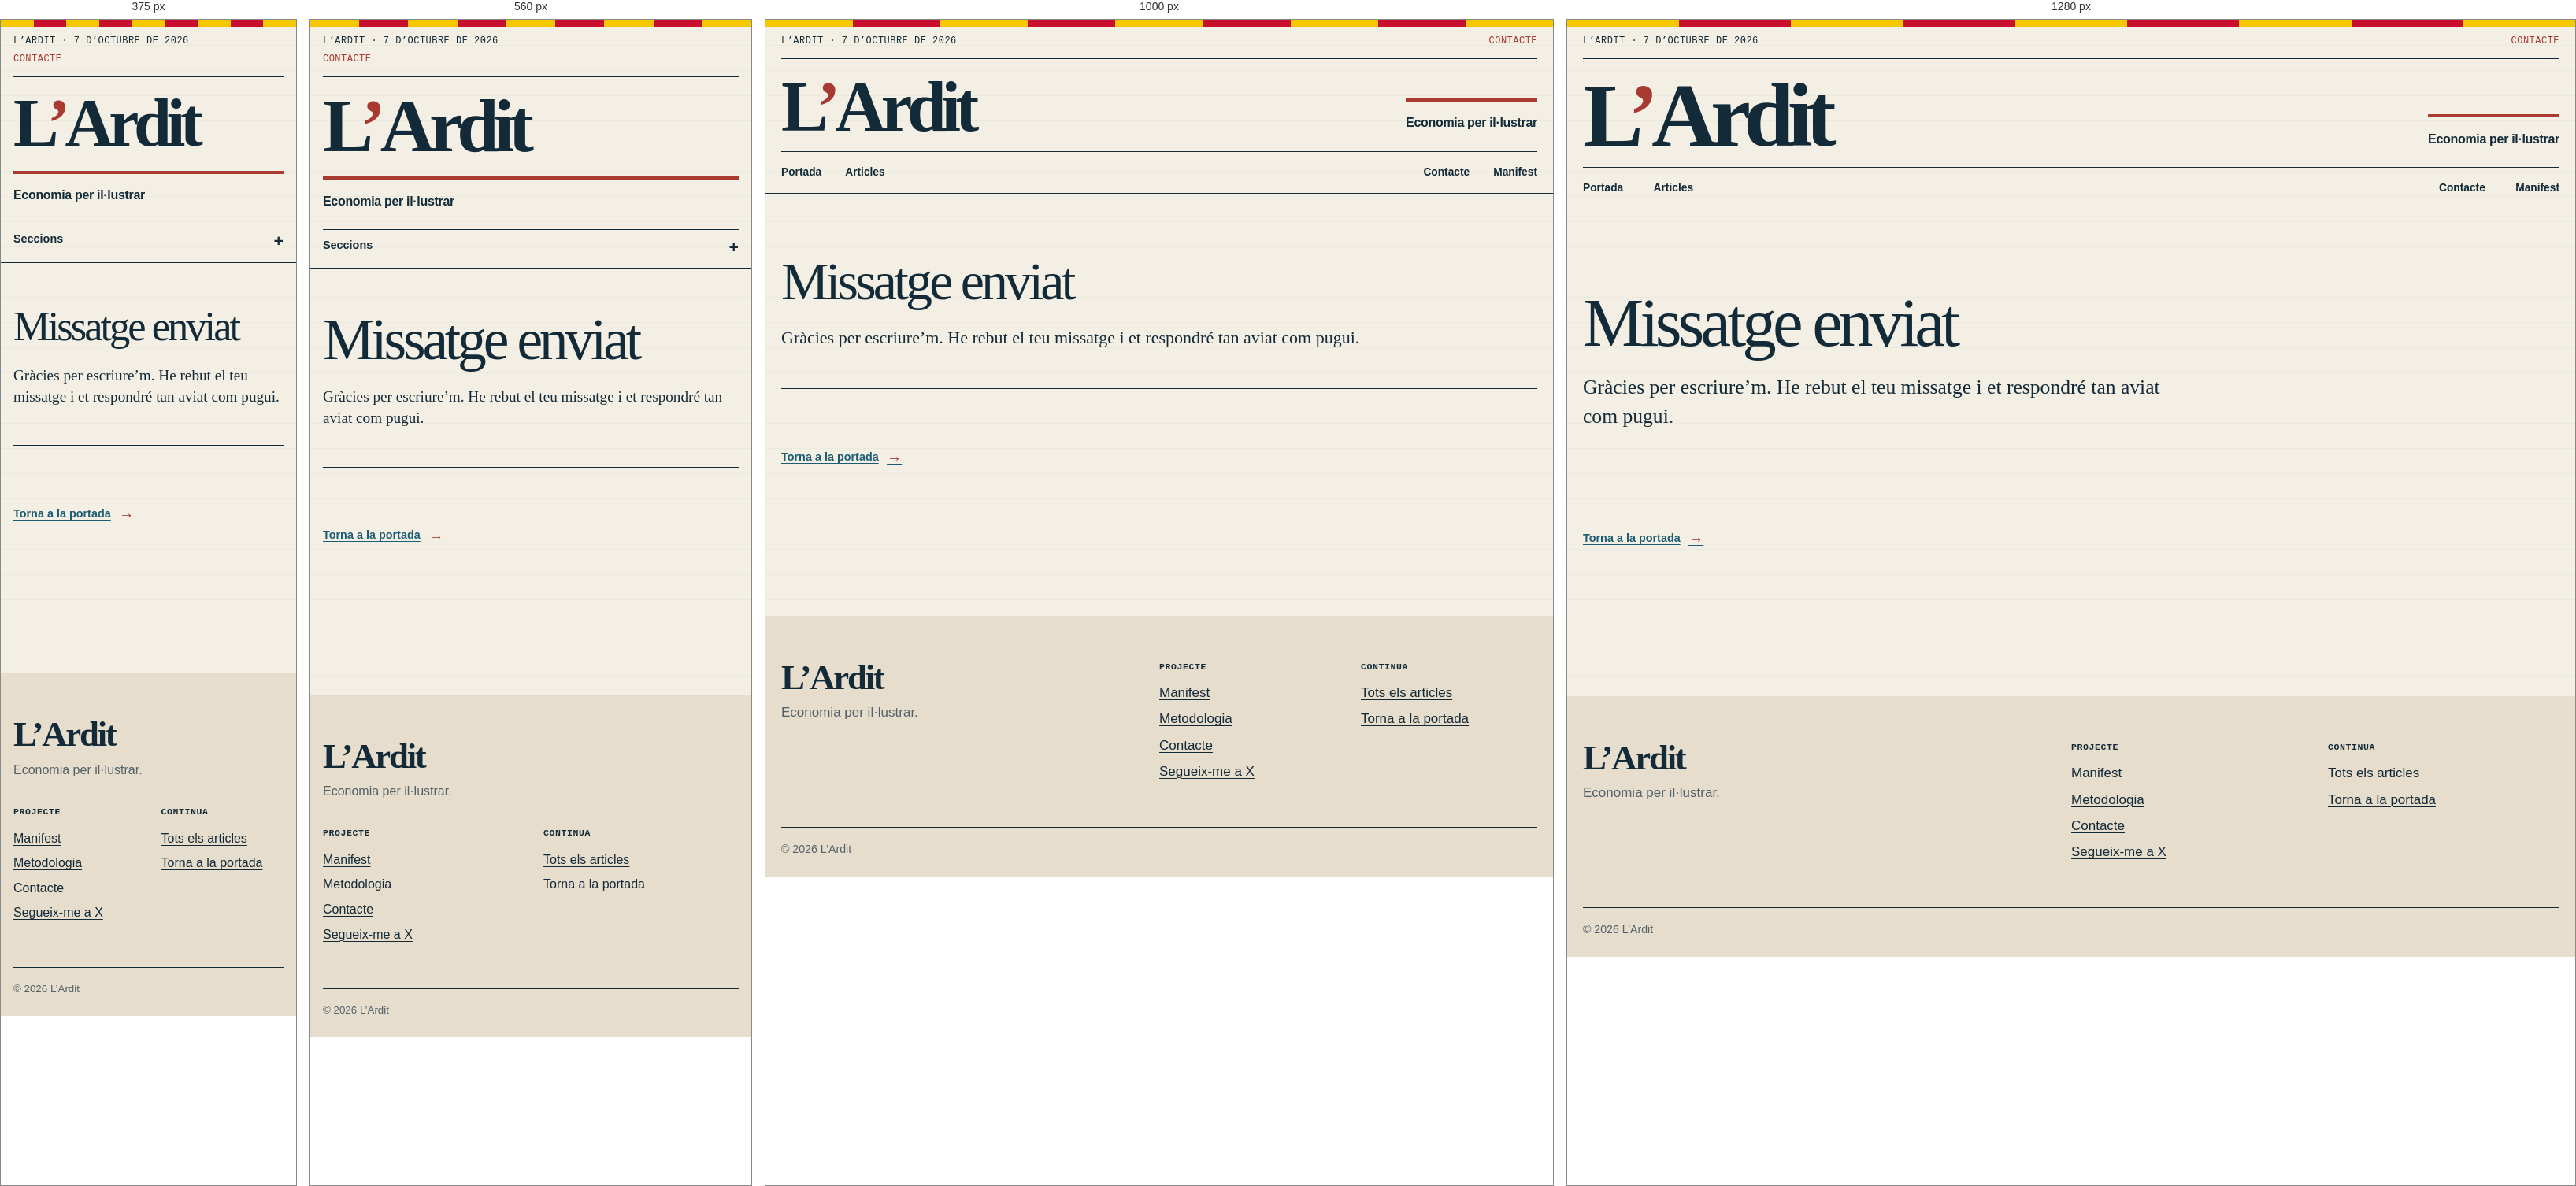
Rendered at 375 px, 560 px, 1000 px and 1280 px, left to right.

<!-- file: index.html -->
<!doctype html>
<html lang="ca">
  <head>
    <meta charset="utf-8">
    <meta name="viewport" content="width=device-width, initial-scale=1">
    <title>Missatge enviat — L’Ardit</title>
    <meta name="description" content="Confirmació d’enviament del formulari de contacte de L’Ardit.">
    <meta name="theme-color" content="#132a38">
    <meta name="robots" content="noindex,follow">
    <link rel="icon" href="/favicon.ico" sizes="16x16 32x32 48x48">
    <link rel="icon" type="image/png" sizes="96x96" href="/favicon.png">
    <link rel="apple-touch-icon" sizes="180x180" href="/apple-touch-icon.png">
    <link rel="stylesheet" href="/assets/styles.css?v=20261104-instagram">
    <script src="/assets/main.js?v=20261104-instagram" defer></script>
  </head>
  <body>
    <a class="skip-link" href="#contingut">Ves al contingut</a>
    <header class="shell">
      <div class="edition-bar">
        <p>L’Ardit · <span data-current-date>7 d’octubre de 2026</span></p>
        <p class="edition-note">Contacte</p>
      </div>
      <div class="masthead">
        <a class="brand" href="/" aria-label="L’Ardit, portada">L<span class="brand-apostrophe">’</span>Ardit</a>
        <p class="tagline">Economia per il·lustrar</p>
      </div>
    </header>
    <div class="nav-wrap">
      <div class="shell">
        <button class="menu-button" type="button" aria-expanded="false" aria-controls="navegacio" data-menu-button>Seccions</button>
        <nav class="site-nav" id="navegacio" aria-label="Navegació principal" data-site-nav>
          <a href="/">Portada</a>
          <a href="/articles/">Articles</a>
          <a class="nav-contact" href="/contacte/">Contacte</a>
          <a class="nav-manifest" href="/manifest/">Manifest</a>
        </nav>
      </div>
    </div>

    <main id="contingut">
      <header class="shell article-header contact-header">
        <h1 class="article-title">Missatge enviat</h1>
        <p class="article-deck">Gràcies per escriure’m. He rebut el teu missatge i et respondré tan aviat com pugui.</p>
      </header>
      <div class="shell contact-confirmation">
        <p><a class="text-link" href="/">Torna a la portada</a></p>
      </div>
    </main>

    <footer class="footer">
      <div class="shell footer-main">
        <div><p class="footer-brand">L’Ardit</p><p class="footer-tagline">Economia per il·lustrar.</p></div>
        <div><h2>Projecte</h2><ul><li><a href="/manifest/">Manifest</a></li><li><a href="/manifest/#metodologia">Metodologia</a></li><li><a href="/contacte/">Contacte</a></li><li><a href="https://x.com/Xavipalahi" target="_blank" rel="noopener noreferrer">Segueix-me a X</a></li></ul></div>
        <div><h2>Continua</h2><ul><li><a href="/articles/">Tots els articles</a></li><li><a href="/">Torna a la portada</a></li></ul></div>
      </div>
      <div class="shell"><small>© 2026 L’Ardit</small></div>
    </footer>
  </body>
</html>


/* @media block from styles.css */
@media (max-width: 420px) {
  .instagram-share { padding: 1.1rem; }
  .instagram-share__story { grid-template-columns: 70px minmax(0, 1fr); gap: 0.75rem; }
}

/* @media block from styles.css */
@media (min-width: 1101px) {
  /* Centre the menu in the whole space before the text, including the outer margin. */
  .article-layout {
    --article-side-max-width: calc((1240px - var(--article-copy-width) - 2 * var(--article-column-gap)) / 2);
    width: 100%;
    grid-template-columns: minmax(0, 1fr) var(--article-column-gap) minmax(0, var(--article-copy-width)) var(--article-column-gap) minmax(0, 1fr);
    column-gap: 0;
  }
  .article-rail { grid-column: 1 / 3; width: min(var(--article-side-max-width), calc(100% - var(--article-column-gap) - 20px)); justify-self: center; }
  .article-body { grid-column: 3; }
  .margin-note { grid-column: 5; width: min(var(--article-side-max-width), calc(100% - 20px)); }
  .article-side { display: block; grid-column: 5; grid-row: 1; align-self: start; justify-self: center; position: sticky; top: 2rem; width: min(var(--article-side-max-width), calc(100% - 20px)); max-height: calc(100vh - 4rem); max-height: calc(100dvh - 4rem); overflow-y: auto; scrollbar-width: thin; }
  .article-share-icons { display: flex; flex-direction: column; align-items: center; gap: 0.25rem; }
  .article-side .margin-note { width: 100%; margin-top: 1.5rem; }
}

/* @media block from styles.css */
@media (min-width: 701px) and (max-width: 1100px) {
  .article-layout { grid-template-columns: minmax(9rem, 0.45fr) minmax(0, var(--article-copy-width)); }
  .margin-note { grid-column: 2; margin: 0; }
}

/* @media block from styles.css */
@media (max-width: 900px) {
  .hero-copy { grid-column: 1 / span 7; }
  .hero-aside { grid-column: 8 / -1; }
  .story-card, .story-card:first-child, .story-card:nth-child(2) { grid-column: span 6; }
  .story-card.story-card--illustrated { grid-column: 1 / -1; }
  .context-band h2 { grid-column: 1 / span 5; }
  .context-copy { grid-column: 6 / -1; }
  .context-scale { grid-column: 6 / -1; }
  .manifest-copy { grid-column: 2 / span 8; }
  .manifest-aside { grid-column: 10 / -1; }
  .contact-intro { grid-column: 1 / span 5; }
  .contact-form { grid-column: 6 / -1; }
}

/* @media block from styles.css */
@media (max-width: 700px) {
  :root { --page: min(100% - 32px, 1240px); }
  body { font-size: 1rem; }
  .edition-bar { display: block; }
  .edition-note { margin-top: 0.25rem !important; }
  .masthead { display: block; }
  .brand { font-size: clamp(4rem, 23vw, 6rem); }
  .tagline { max-width: none; margin-top: 1.5rem; }
  .menu-button { display: block; }
  .site-nav { display: none; align-items: stretch; gap: 0; padding-bottom: 0.75rem; }
  .site-nav[data-open="true"] { display: grid; }
  .site-nav a { justify-content: start; border-top: 1px solid var(--rule); }
  .nav-contact, .nav-manifest { margin-left: 0; }
  .zero-notice { grid-template-columns: 1fr auto; }
  .zero-notice strong { grid-column: 1; }
  .zero-notice p { grid-column: 1; }
  .zero-notice button { grid-column: 2; grid-row: 1 / span 2; }
  .hero { display: block; }
  .hero-copy { padding: 0 0 3rem; }
  .hero h1, .article-title { font-size: clamp(2.8rem, 14vw, 4.6rem); }
  .hero.hero--balanced h1 { font-size: clamp(2rem, 8.5vw, 2.75rem); }
  .hero-aside { padding: 2rem 0 0; border-top: 1px solid var(--ink); border-left: 0; }
  .section-head { display: block; }
  .section-index { margin-bottom: 1rem; }
  .story-grid { display: block; }
  .story-card, .story-card:first-child, .story-card:nth-child(2) { margin-top: 2rem; }
  .story-card.story-card--illustrated { display: block; }
  .story-card--illustrated .story-cover { margin-top: 1.5rem; }
  .context-band { display: block; padding: 3rem 0; }
  .context-copy, .context-scale { margin-top: 1.5rem; }
  .method .shell { display: block; }
  .principles { margin-top: 3rem; }
  .footer-main { grid-template-columns: 1fr 1fr; }
  .footer-main > div:first-child { grid-column: 1 / -1; }
  .article-layout { display: block; }
  .article-rail { position: static; max-height: none; overflow: visible; margin-bottom: 2rem; padding-bottom: 1rem; border-bottom: 1px solid var(--rule); }
  .article-body { font-size: 1.08rem; }
  .margin-note { margin-top: 2rem; }
  .evidence-grid { grid-template-columns: 1fr; }
  .article-toc ol { display: block; }
  .article-toc li { grid-template-columns: 1.5rem 1fr; }
  .key-points, .thought-experiment { margin-inline: -0.25rem; padding-inline: 1.1rem; }
  .article-figure { margin-inline: -0.25rem; }
  .article-body .concept-note { padding: 0.9rem; }
  .article-body .data-access { font-size: 0.8rem; }
  .article-body .data-access th, .article-body .data-access td { padding: 0.6rem 0.35rem; }
  .method-note summary { font-size: 0.94rem; }
  .evidence-table-wrap { margin-inline: -0.25rem; }
  .evidence-table caption { display: block; width: 100%; }
  .evidence-table thead {
    position: absolute;
    width: 1px;
    height: 1px;
    margin: -1px;
    padding: 0;
    overflow: hidden;
    clip: rect(0 0 0 0);
    white-space: nowrap;
    border: 0;
  }
  .evidence-table, .evidence-table tbody, .evidence-table tr, .evidence-table th, .evidence-table td { display: block; width: 100%; }
  .evidence-table tbody tr { margin-bottom: 1.25rem; padding: 0.2rem 0.9rem 0.6rem; border-top: 4px solid var(--ink); background: var(--paper-light); }
  .evidence-table th, .evidence-table td { padding: 0.7rem 0; border-top: 1px solid var(--rule); }
  .evidence-table th::before, .evidence-table td::before { content: attr(data-label); display: block; margin-bottom: 0.25rem; color: var(--red); font-family: var(--mono); font-size: 0.68rem; font-weight: 700; letter-spacing: 0.04em; text-transform: uppercase; }
  .evidence-table tbody th { border-top: 0; }
  .public-funding-table { display: table; }
  .public-funding-table caption { display: table-caption; }
  .public-funding-table thead { display: table-header-group; position: static; width: auto; height: auto; margin: 0; overflow: visible; clip: auto; white-space: normal; }
  .public-funding-table tbody { display: table-row-group; }
  .public-funding-table tr { display: table-row; width: auto; }
  .public-funding-table tbody tr { margin: 0; padding: 0; border: 0; background: none; }
  .public-funding-table th, .public-funding-table td { display: table-cell; width: auto; padding: 0.65rem 0.7rem; }
  .public-funding-table tbody th { border-top: 1px solid var(--rule); }
  .public-funding-table th::before, .public-funding-table td::before { content: none; }
  .article-ending { font-size: 1.16rem; }
  .article-share__links { display: grid; grid-template-columns: repeat(2, minmax(0, 1fr)); }
  .article-share__links a { width: 100%; }
  .manifest-hero, .manifest-grid { display: block; }
  .manifest-hero p, .manifest-aside { margin-top: 3rem; }
  .manifest-copy { font-size: 1.1rem; }
  .contact-grid { display: block; padding: 3rem 0 4.5rem; }
  .contact-form { margin-top: 2.5rem; padding-inline: 1rem; }
}